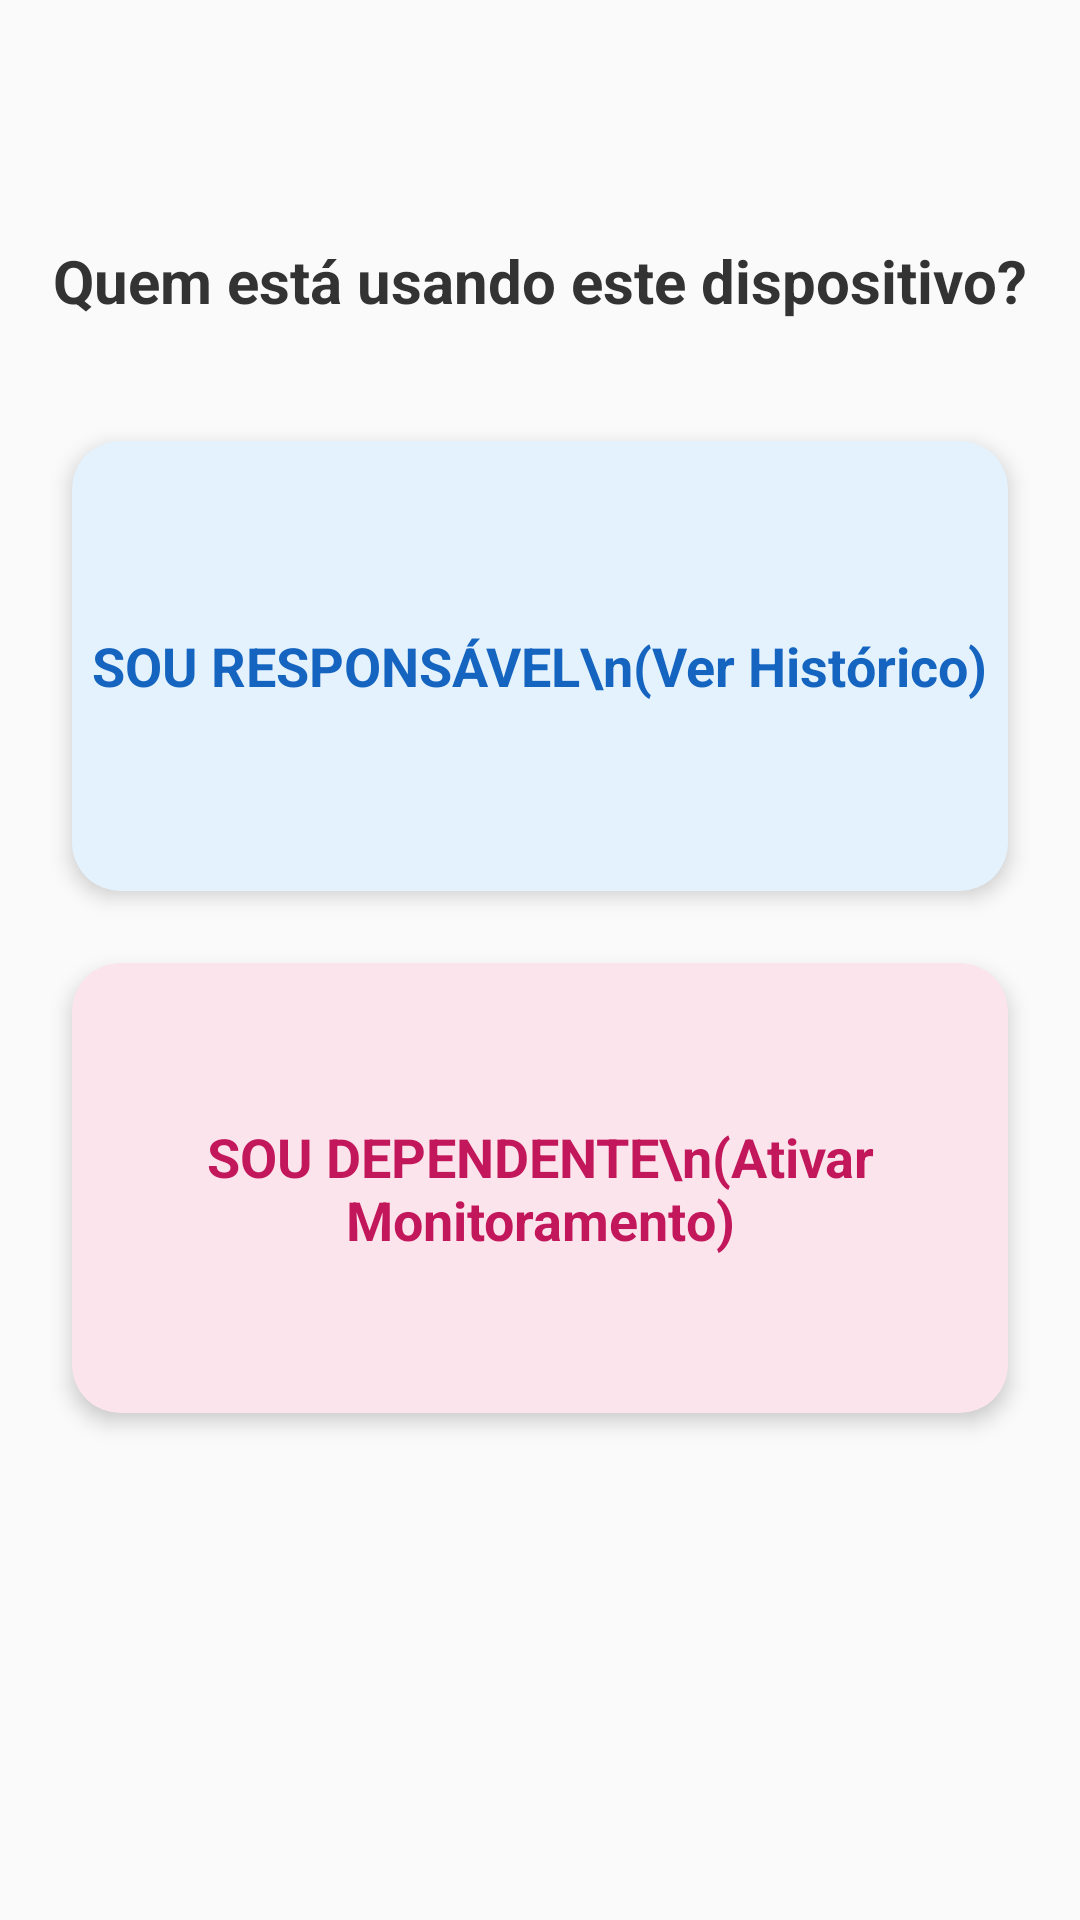

Here is an Android app screen rendered from its layout file. Give the layout XML and the strings, colors and styles it references.
<!-- AndroidManifest.xml: application theme Theme.MonitorFunctional -->
<!-- res/layout/activity_main.xml -->
<?xml version="1.0" encoding="utf-8"?>
<androidx.constraintlayout.widget.ConstraintLayout xmlns:android="http://schemas.android.com/apk/res/android"
    xmlns:app="http://schemas.android.com/apk/res-auto"
    xmlns:tools="http://schemas.android.com/tools"
    android:id="@+id/main"
    android:background="#FAFAFA"
    android:layout_width="match_parent"
    android:layout_height="match_parent"
    tools:context=".MainActivity">


    <TextView
        android:id="@+id/txtTitulo"
        android:layout_width="wrap_content"
        android:layout_height="wrap_content"
        android:layout_marginTop="80dp"
        android:text="Quem está usando este dispositivo?"
        android:textColor="#333333"
        android:textSize="20sp"
        android:textStyle="bold"
        app:layout_constraintEnd_toEndOf="parent"
        app:layout_constraintStart_toStartOf="parent"
        app:layout_constraintTop_toTopOf="parent" />

    <androidx.cardview.widget.CardView
        android:id="@+id/cardResponsavel"
        android:layout_width="0dp"
        android:layout_height="150dp"
        android:layout_marginHorizontal="24dp"
        android:layout_marginTop="40dp"
        app:cardCornerRadius="16dp"
        app:cardElevation="4dp"
        app:cardBackgroundColor="#E3F2FD"
        app:layout_constraintEnd_toEndOf="parent"
        app:layout_constraintStart_toStartOf="parent"
        app:layout_constraintTop_toBottomOf="@id/txtTitulo">

        <TextView
            android:layout_width="wrap_content"
            android:layout_height="wrap_content"
            android:layout_gravity="center"
            android:text="SOU RESPONSÁVEL\n(Ver Histórico)"
            android:textAlignment="center"
            android:textColor="#1565C0"
            android:textSize="18sp"
            android:textStyle="bold" />
    </androidx.cardview.widget.CardView>

    <androidx.cardview.widget.CardView
        android:id="@+id/cardDependente"
        android:layout_width="0dp"
        android:layout_height="150dp"
        android:layout_marginHorizontal="24dp"
        android:layout_marginTop="24dp"
        app:cardCornerRadius="16dp"
        app:cardElevation="4dp"
        app:cardBackgroundColor="#FCE4EC"
        app:layout_constraintEnd_toEndOf="parent"
        app:layout_constraintStart_toStartOf="parent"
        app:layout_constraintTop_toBottomOf="@id/cardResponsavel">

        <TextView
            android:layout_width="wrap_content"
            android:layout_height="wrap_content"
            android:layout_gravity="center"
            android:text="SOU DEPENDENTE\n(Ativar Monitoramento)"
            android:textAlignment="center"
            android:textColor="#C2185B"
            android:textSize="18sp"
            android:textStyle="bold" />
    </androidx.cardview.widget.CardView>
</androidx.constraintlayout.widget.ConstraintLayout>
<!-- resources referenced by this layout -->
<resources>
  <style name="Theme.MonitorFunctional" parent="Base.Theme.MonitorFunctional" />
  <style name="Base.Theme.MonitorFunctional" parent="Theme.Material3.DayNight.NoActionBar">
          
          
      </style>
</resources>
